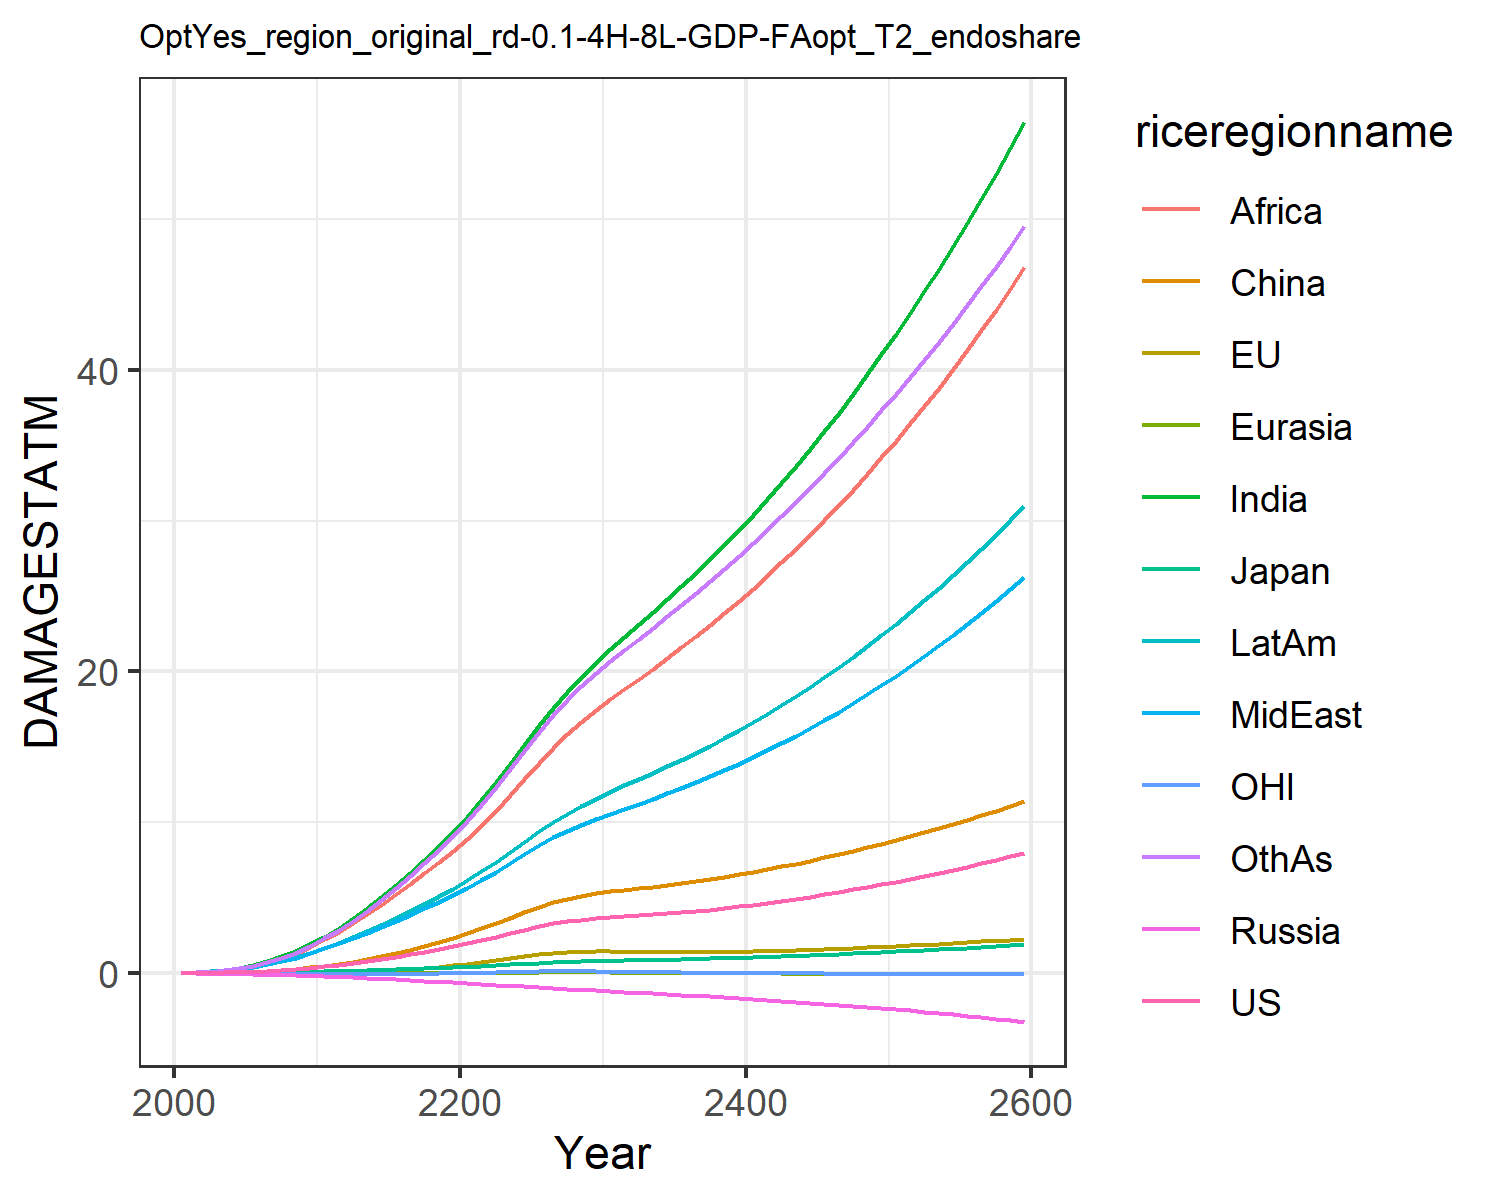

Data behind this chart, as committed beside it:
0.007489828632287781, -0.017586744215375316, 0.007208811494676664, -0.012941089953060723, -0.0015862571290786527, 0.00395249353461779, 0.02779970990191068, 0.024510132965707344, 0.013729996643657434, 0.03857323299399042, -0.00774089296447859, 0.02544471575535427
0.0133, -0.02482, 0.01018, -0.02089, -0.002472, 0.01169, 0.06234, 0.04953, 0.03101, 0.07186, -0.01187, 0.04791
0.02512, -0.03551, 0.01557, -0.03232, -0.004074, 0.02322, 0.124, 0.09552, 0.06838, 0.1297, -0.01805, 0.09734
0.04366, -0.04655, 0.02228, -0.04644, -0.006137, 0.04176, 0.2234, 0.1678, 0.1367, 0.2154, -0.02527, 0.1806
0.07036, -0.05634, 0.02947, -0.06327, -0.008586, 0.06891, 0.3704, 0.2719, 0.25, 0.331, -0.03275, 0.3082
0.1057, -0.06289, 0.03876, -0.08252, -0.01124, 0.1056, 0.5642, 0.4053, 0.4104, 0.4735, -0.03963, 0.4817
0.1503, -0.06506, 0.05016, -0.1037, -0.01398, 0.1539, 0.8078, 0.571, 0.6213, 0.6453, -0.04551, 0.7062
0.2055, -0.06233, 0.06291, -0.1259, -0.01664, 0.2143, 1.112, 0.7777, 0.9029, 0.8498, -0.05041, 0.9947
0.2722, -0.05403, 0.07687, -0.1489, -0.01908, 0.2874, 1.48, 1.03, 1.268, 1.087, -0.0541, 1.355
0.3515, -0.03968, 0.09194, -0.1722, -0.02114, 0.3734, 1.915, 1.333, 1.728, 1.358, -0.05643, 1.793
0.4429, -0.01916, 0.1104, -0.2012, -0.02307, 0.4809, 2.42, 1.654, 2.236, 1.665, -0.05817, 2.297
0.5432, 0.007951, 0.1329, -0.2374, -0.02487, 0.6155, 2.987, 1.966, 2.75, 2.001, -0.05933, 2.857
0.662, 0.04299, 0.1593, -0.2784, -0.02618, 0.7647, 3.62, 2.319, 3.307, 2.382, -0.05939, 3.458
0.7896, 0.08628, 0.1873, -0.3209, -0.02667, 0.9335, 4.308, 2.685, 3.908, 2.784, -0.05747, 4.12
0.927, 0.1379, 0.217, -0.3649, -0.02625, 1.122, 5.047, 3.066, 4.547, 3.206, -0.05363, 4.839
1.075, 0.198, 0.2486, -0.4107, -0.02485, 1.33, 5.833, 3.46, 5.218, 3.648, -0.04787, 5.609
1.233, 0.2666, 0.2821, -0.4582, -0.02241, 1.557, 6.661, 3.868, 5.915, 4.11, -0.0402, 6.424
1.403, 0.3438, 0.3177, -0.5073, -0.01886, 1.802, 7.527, 4.287, 6.632, 4.588, -0.03061, 7.279
1.584, 0.4296, 0.3552, -0.558, -0.01418, 2.064, 8.426, 4.716, 7.364, 5.082, -0.01909, 8.168
1.776, 0.5238, 0.3947, -0.6103, -0.008351, 2.344, 9.351, 5.154, 8.104, 5.59, -0.005677, 9.085
1.977, 0.6266, 0.4364, -0.6633, -0.001378, 2.643, 10.36, 5.629, 8.899, 6.139, 0.009593, 10.08
2.187, 0.7382, 0.4802, -0.7166, 0.006776, 2.965, 11.47, 6.154, 9.77, 6.741, 0.0267, 11.17
2.406, 0.8581, 0.526, -0.7709, 0.01612, 3.305, 12.65, 6.706, 10.75, 7.374, 0.04558, 12.32
2.634, 0.9856, 0.5736, -0.826, 0.02659, 3.661, 13.87, 7.28, 11.78, 8.035, 0.06608, 13.51
2.869, 1.119, 0.6229, -0.882, 0.03802, 4.03, 15.14, 7.872, 12.86, 8.718, 0.0879, 14.74
3.099, 1.249, 0.6715, -0.9381, 0.04912, 4.394, 16.42, 8.461, 13.94, 9.401, 0.1086, 15.97
3.29, 1.346, 0.7136, -0.9927, 0.0563, 4.703, 17.6, 8.992, 14.94, 10.03, 0.1216, 17.1
3.429, 1.4, 0.7467, -1.045, 0.05794, 4.935, 18.65, 9.437, 15.82, 10.58, 0.1243, 18.09
3.535, 1.426, 0.7745, -1.097, 0.05581, 5.122, 19.63, 9.843, 16.64, 11.09, 0.1202, 19.01
3.623, 1.435, 0.7993, -1.148, 0.05126, 5.281, 20.57, 10.23, 17.42, 11.57, 0.112, 19.87
3.696, 1.432, 0.821, -1.197, 0.0452, 5.413, 21.46, 10.58, 18.15, 12.02, 0.1012, 20.68
3.758, 1.422, 0.8402, -1.245, 0.03834, 5.522, 22.29, 10.91, 18.84, 12.44, 0.08924, 21.44
3.821, 1.41, 0.8592, -1.292, 0.03124, 5.626, 23.11, 11.24, 19.51, 12.86, 0.07711, 22.17
3.887, 1.401, 0.8789, -1.339, 0.02424, 5.733, 23.94, 11.57, 20.19, 13.27, 0.06535, 22.91
3.958, 1.394, 0.8995, -1.387, 0.01749, 5.845, 24.78, 11.91, 20.88, 13.7, 0.05423, 23.65
4.036, 1.392, 0.9215, -1.437, 0.0111, 5.965, 25.65, 12.27, 21.59, 14.15, 0.04391, 24.4
4.121, 1.394, 0.9448, -1.488, 0.005118, 6.094, 26.54, 12.64, 22.32, 14.61, 0.03442, 25.18
4.214, 1.4, 0.9698, -1.54, -0.000467, 6.232, 27.45, 13.03, 23.07, 15.08, 0.02575, 25.97
4.315, 1.411, 0.9963, -1.594, -0.005669, 6.381, 28.4, 13.44, 23.85, 15.58, 0.01785, 26.79
4.424, 1.426, 1.024, -1.65, -0.01052, 6.539, 29.38, 13.86, 24.65, 16.1, 0.01064, 27.62
4.539, 1.445, 1.054, -1.708, -0.01506, 6.706, 30.39, 14.31, 25.48, 16.63, 0.004045, 28.49
4.663, 1.468, 1.085, -1.767, -0.01932, 6.882, 31.44, 14.77, 26.34, 17.19, -0.002012, 29.37
4.793, 1.494, 1.118, -1.828, -0.02336, 7.068, 32.51, 15.25, 27.22, 17.77, -0.007612, 30.28
4.93, 1.523, 1.152, -1.892, -0.02721, 7.261, 33.62, 15.74, 28.13, 18.36, -0.01283, 31.21
5.073, 1.555, 1.188, -1.957, -0.0309, 7.463, 34.77, 16.26, 29.07, 18.98, -0.01774, 32.17
5.223, 1.589, 1.225, -2.025, -0.03449, 7.673, 35.94, 16.79, 30.03, 19.62, -0.0224, 33.14
5.38, 1.626, 1.264, -2.094, -0.038, 7.89, 37.16, 17.34, 31.03, 20.28, -0.02687, 34.15
5.542, 1.665, 1.304, -2.166, -0.04146, 8.115, 38.4, 17.91, 32.05, 20.96, -0.03121, 35.17
5.711, 1.706, 1.345, -2.24, -0.0449, 8.348, 39.69, 18.49, 33.1, 21.67, -0.03546, 36.22
5.885, 1.75, 1.388, -2.316, -0.04836, 8.587, 41.01, 19.1, 34.18, 22.39, -0.03968, 37.3
6.066, 1.795, 1.432, -2.395, -0.05185, 8.834, 42.36, 19.73, 35.29, 23.14, -0.04389, 38.4
6.253, 1.841, 1.478, -2.476, -0.0554, 9.088, 43.76, 20.37, 36.43, 23.91, -0.04815, 39.52
6.445, 1.89, 1.525, -2.56, -0.05903, 9.35, 45.19, 21.04, 37.61, 24.71, -0.05247, 40.67
6.644, 1.939, 1.574, -2.646, -0.06277, 9.618, 46.67, 21.72, 38.81, 25.53, -0.0569, 41.85
6.849, 1.991, 1.625, -2.735, -0.06662, 9.894, 48.18, 22.43, 40.05, 26.37, -0.06146, 43.05
7.059, 2.044, 1.676, -2.827, -0.07061, 10.18, 49.74, 23.15, 41.33, 27.24, -0.06618, 44.28
7.277, 2.098, 1.73, -2.921, -0.07475, 10.47, 51.34, 23.9, 42.64, 28.13, -0.07108, 45.54
7.5, 2.154, 1.785, -3.019, -0.07906, 10.77, 52.98, 24.67, 43.98, 29.06, -0.07619, 46.83
7.73, 2.211, 1.842, -3.119, -0.08357, 11.07, 54.67, 25.47, 45.36, 30.01, -0.08153, 48.14
7.967, 2.269, 1.9, -3.223, -0.08827, 11.39, 56.41, 26.29, 46.78, 30.99, -0.08712, 49.49
